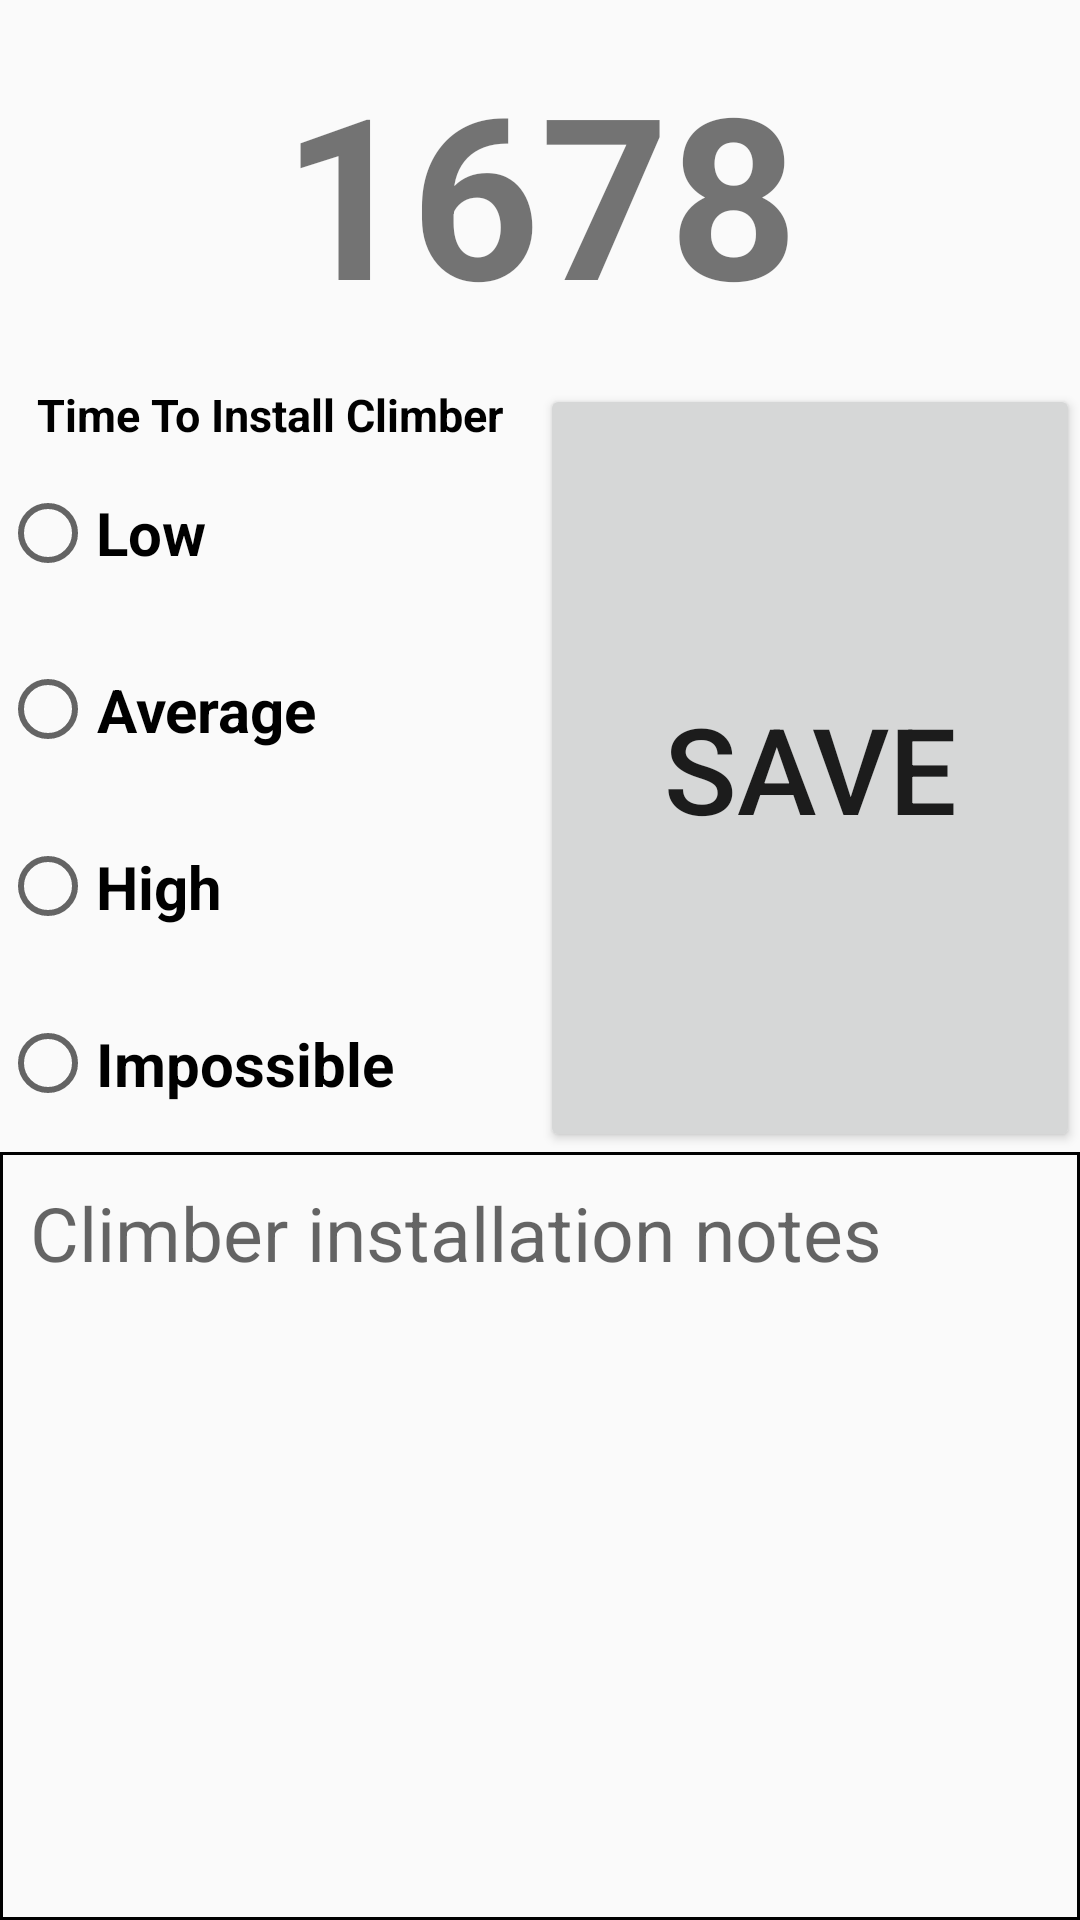

This screen was rendered from an Android layout file. Write that file and the resources it references.
<!-- AndroidManifest.xml: application theme AppTheme -->
<!-- res/layout/seals_collection.xml -->
<?xml version="1.0" encoding="utf-8"?>
<LinearLayout xmlns:android="http://schemas.android.com/apk/res/android"
    android:orientation="vertical" android:layout_width="match_parent"
    android:layout_height="match_parent">

    <TextView
        android:id="@+id/tv_team_number"
        android:layout_width="match_parent"
        android:layout_height="0dp"
        android:layout_weight="1"
        android:text="@string/team_number"
        android:textStyle="bold"
        android:textSize="75dp"
        android:gravity="center"/>

    <LinearLayout
        android:orientation="horizontal"
        android:layout_width="match_parent"
        android:layout_height="0dp"
        android:layout_weight="2">

        <LinearLayout
            android:orientation="vertical"
            android:layout_width="0dp"
            android:layout_height="match_parent"
            android:layout_weight="1">

            <TextView
                android:layout_width="match_parent"
                android:layout_height="wrap_content"
                android:text="Time To Install Climber"
                android:textSize="15dp"
                android:textStyle="bold"
                android:textColor="@color/black"
                android:gravity="center"/>

            <RadioGroup xmlns:android="http://schemas.android.com/apk/res/android"
                android:layout_width="match_parent"
                android:layout_height="0dp"
                android:layout_weight="1"
                android:orientation="vertical"
                android:layout_margin="@dimen/very_small">
                <RadioButton android:id="@+id/radio_zero"
                    style="@style/radio_btns"
                    android:text="Low"
                    android:gravity="center"
                    android:onClick="onRadioButtonClicked"/>
                <RadioButton android:id="@+id/radio_one"
                    style="@style/radio_btns"
                    android:text="Average"
                    android:gravity="center"
                    android:onClick="onRadioButtonClicked"/>
                <RadioButton android:id="@+id/radio_two"
                    style="@style/radio_btns"
                    android:text="High"
                    android:gravity="center"
                    android:onClick="onRadioButtonClicked"/>
                <RadioButton android:id="@+id/radio_three"
                    style="@style/radio_btns"
                    android:text="Impossible"
                    android:gravity="center"
                    android:onClick="onRadioButtonClicked"/>
            </RadioGroup>
        </LinearLayout>

        <Button
            android:layout_height="match_parent"
            android:layout_width="0dp"
            android:layout_weight="1"
            android:id="@+id/btn_save_button"
            android:text="Save"
            android:textSize="40dp"
            android:layout_margin="@dimen/very_small"/>
    </LinearLayout>

    <EditText android:id="@+id/seals_notes"
        android:layout_width="match_parent"
        android:layout_height="0dp"
        android:layout_weight="2"
        android:textSize="25dp"
        android:gravity="start"
        android:inputType="textMultiLine"
        android:background="@drawable/edittext_border"
        android:layout_margin="@dimen/very_small"
        android:hint="Climber installation notes"/>
</LinearLayout>
<!-- resources referenced by this layout -->
<resources>
  <color name="black">#000000</color>
  <!-- drawable edittext_border (drawable) -->
  <?xml version="1.0" encoding="utf-8"?>
  <shape xmlns:android="http://schemas.android.com/apk/res/android">
      <stroke
          android:width="1dp"
          android:color="@color/black" />
      <solid
          android:color="#00FFFFFF"
          android:paddingLeft="10dp"
          android:paddingTop="10dp" />
      <padding
          android:left="10dp"
          android:top="10dp"
          android:right="10dp"
          android:bottom="10dp" />
  </shape>
  <string name="team_number">1678</string>
  <style name="radio_btns">
          <item name="android:layout_width">wrap_content</item>
          <item name="android:layout_height">0dp</item>
          <item name="android:layout_weight">1</item>
          <item name="android:textSize">20dp</item>
          <item name="android:textStyle">bold</item>
      </style>
  <style name="AppTheme" parent="Theme.AppCompat.Light.DarkActionBar">
          
          <item name="colorPrimary">@color/colorPrimary</item>
          <item name="colorPrimaryDark">@color/colorPrimaryDark</item>
          <item name="colorAccent">@color/colorAccent</item>
      </style>
  <color name="colorPrimary">#008577</color>
  <color name="colorPrimaryDark">#00574B</color>
  <color name="colorAccent">#D81B60</color>
</resources>
